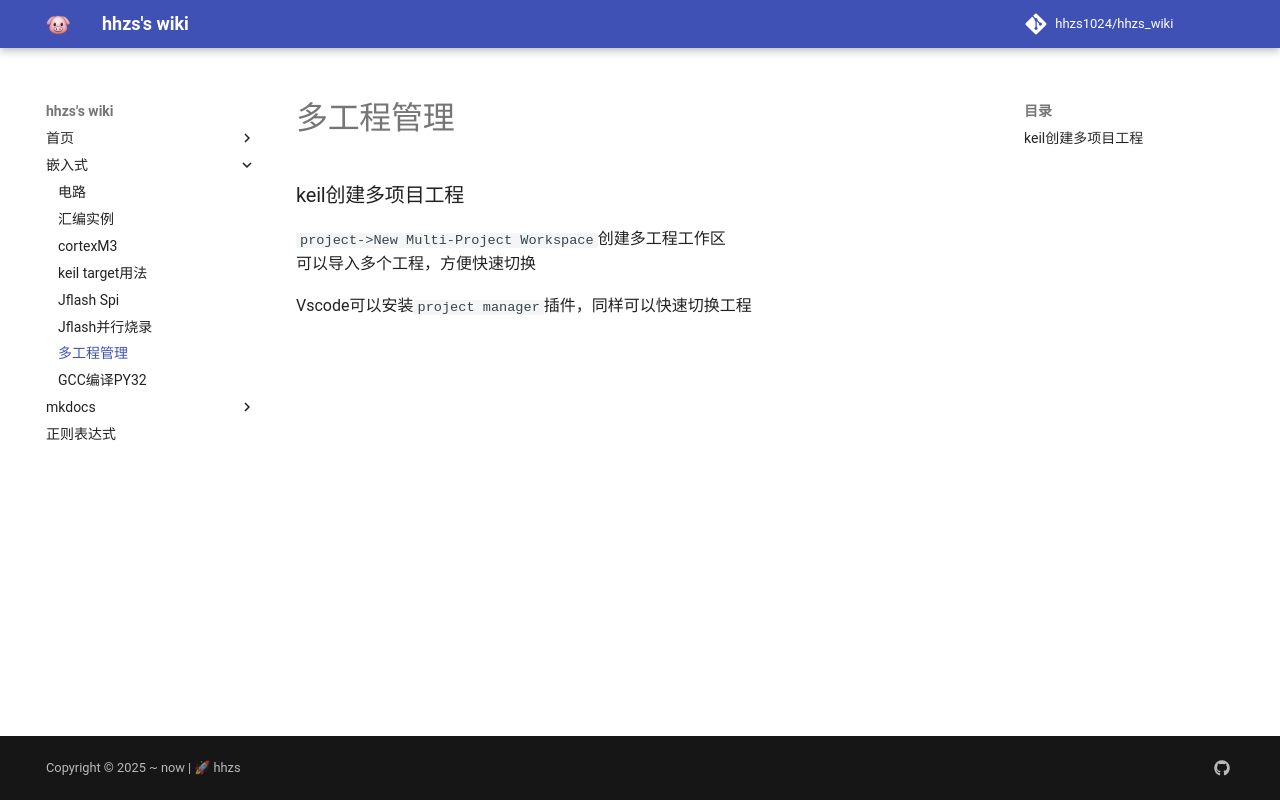

repository: hhzs1024/hhzs_wiki · page: mkdocs/keil/multi-project.html · generator: mkdocs

### keil创建多项目工程

`project->New Multi-Project Workspace`创建多工程工作区  
可以导入多个工程，方便快速切换  

Vscode可以安装`project manager`插件，同样可以快速切换工程
